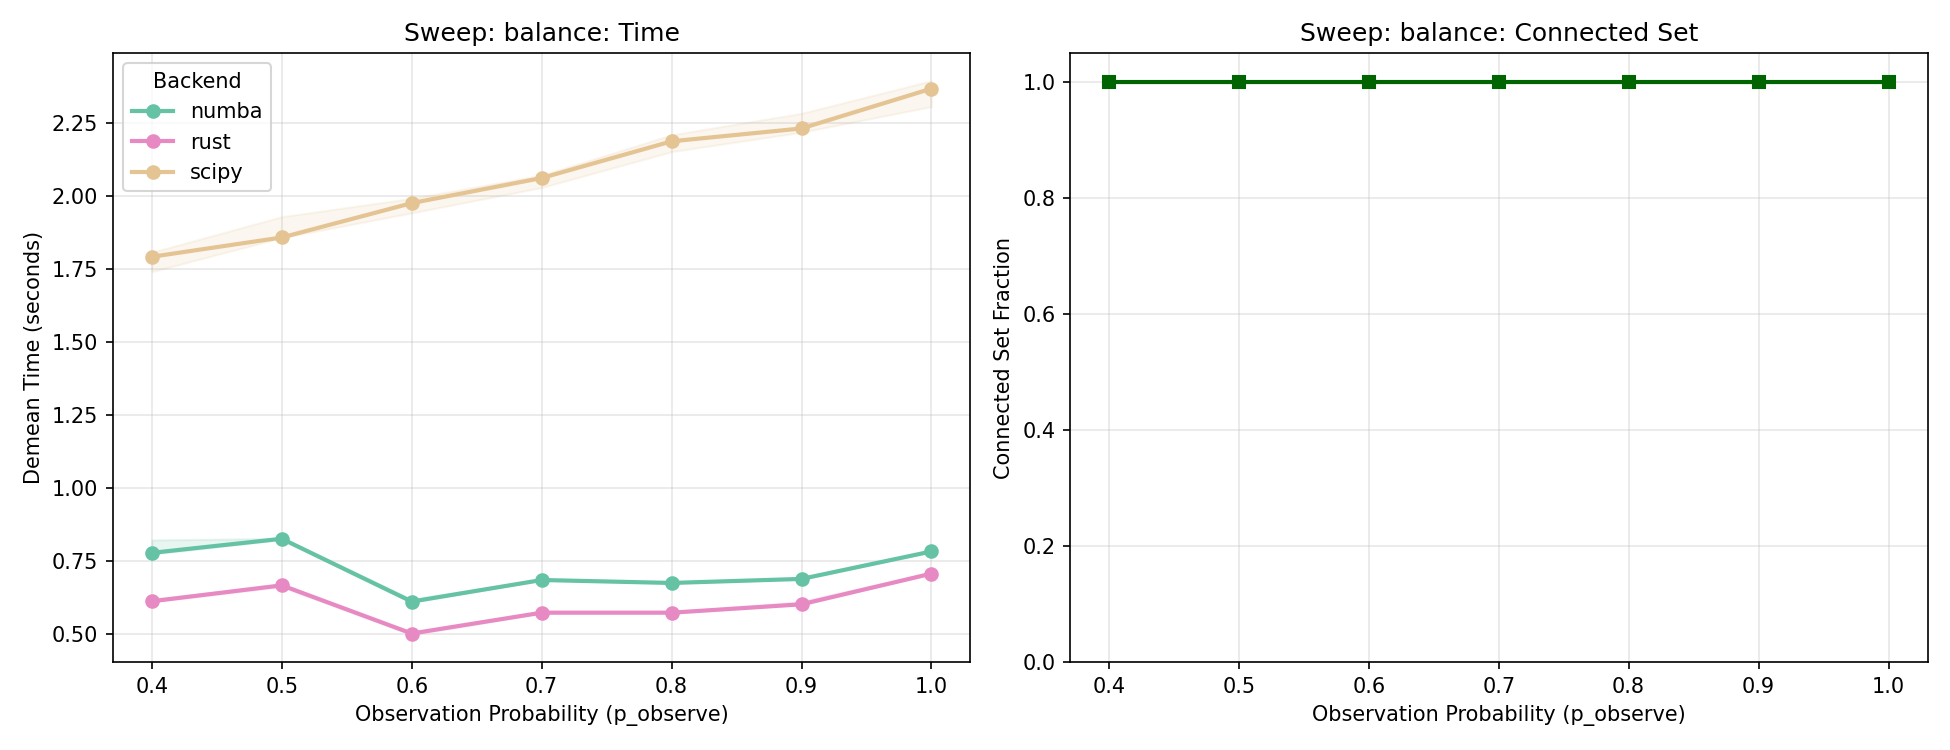

Source data for this figure (header and first rows):
scenario, backend, n_obs, n_workers, n_firms, n_years, connected_set_fraction, demean_time_seconds, demean_converged, feols_time_seconds, feols_converged, demean_n_iterations, demean_time_per_iter, n_features, n_factors, p_move, pareto_shape, n_clusters, p_between_cluster, p_observe, p_survive, selection_firm, sorting_wf
balance_p0.4, numba, 303012, 50000, 5000, 15, 1, 0.7723, True, , , , , 1, 3, 0.05, 2.0, 5, 0.3, 0.4, 0.95, 1.0, 0.0
balance_p0.4, numba, 303012, 50000, 5000, 15, 1, 0.8214, True, , , , , 1, 3, 0.05, 2.0, 5, 0.3, 0.4, 0.95, 1.0, 0.0
balance_p0.4, numba, 303012, 50000, 5000, 15, 1, 0.7771, True, , , , , 1, 3, 0.05, 2.0, 5, 0.3, 0.4, 0.95, 1.0, 0.0
balance_p0.4, rust, 303012, 50000, 5000, 15, 1, 0.6093, True, , , , , 1, 3, 0.05, 2.0, 5, 0.3, 0.4, 0.95, 1.0, 0.0
balance_p0.4, rust, 303012, 50000, 5000, 15, 1, 0.6189, True, , , , , 1, 3, 0.05, 2.0, 5, 0.3, 0.4, 0.95, 1.0, 0.0
balance_p0.4, rust, 303012, 50000, 5000, 15, 1, 0.6111, True, , , , , 1, 3, 0.05, 2.0, 5, 0.3, 0.4, 0.95, 1.0, 0.0
balance_p0.4, scipy, 303012, 50000, 5000, 15, 1, 1.792, True, , , , , 1, 3, 0.05, 2.0, 5, 0.3, 0.4, 0.95, 1.0, 0.0
balance_p0.4, scipy, 303012, 50000, 5000, 15, 1, 1.741, True, , , , , 1, 3, 0.05, 2.0, 5, 0.3, 0.4, 0.95, 1.0, 0.0
balance_p0.4, scipy, 303012, 50000, 5000, 15, 1, 1.807, True, , , , , 1, 3, 0.05, 2.0, 5, 0.3, 0.4, 0.95, 1.0, 0.0
balance_p0.5, numba, 374142, 50000, 5000, 15, 1.0, 0.8265, True, , , , , 1, 3, 0.05, 2.0, 5, 0.3, 0.5, 0.95, 1.0, 0.0
balance_p0.5, numba, 374142, 50000, 5000, 15, 1.0, 0.8232, True, , , , , 1, 3, 0.05, 2.0, 5, 0.3, 0.5, 0.95, 1.0, 0.0
balance_p0.5, numba, 374142, 50000, 5000, 15, 1.0, 0.8253, True, , , , , 1, 3, 0.05, 2.0, 5, 0.3, 0.5, 0.95, 1.0, 0.0
balance_p0.5, rust, 374142, 50000, 5000, 15, 1.0, 0.6667, True, , , , , 1, 3, 0.05, 2.0, 5, 0.3, 0.5, 0.95, 1.0, 0.0
balance_p0.5, rust, 374142, 50000, 5000, 15, 1.0, 0.661, True, , , , , 1, 3, 0.05, 2.0, 5, 0.3, 0.5, 0.95, 1.0, 0.0
balance_p0.5, rust, 374142, 50000, 5000, 15, 1.0, 0.6657, True, , , , , 1, 3, 0.05, 2.0, 5, 0.3, 0.5, 0.95, 1.0, 0.0
balance_p0.5, scipy, 374142, 50000, 5000, 15, 1.0, 1.858, True, , , , , 1, 3, 0.05, 2.0, 5, 0.3, 0.5, 0.95, 1.0, 0.0
balance_p0.5, scipy, 374142, 50000, 5000, 15, 1.0, 1.93, True, , , , , 1, 3, 0.05, 2.0, 5, 0.3, 0.5, 0.95, 1.0, 0.0
balance_p0.5, scipy, 374142, 50000, 5000, 15, 1.0, 1.858, True, , , , , 1, 3, 0.05, 2.0, 5, 0.3, 0.5, 0.95, 1.0, 0.0
balance_p0.6, numba, 445204, 50000, 5000, 15, 1.0, 0.61, True, , , , , 1, 3, 0.05, 2.0, 5, 0.3, 0.6, 0.95, 1.0, 0.0
balance_p0.6, numba, 445204, 50000, 5000, 15, 1.0, 0.6183, True, , , , , 1, 3, 0.05, 2.0, 5, 0.3, 0.6, 0.95, 1.0, 0.0
balance_p0.6, numba, 445204, 50000, 5000, 15, 1.0, 0.6073, True, , , , , 1, 3, 0.05, 2.0, 5, 0.3, 0.6, 0.95, 1.0, 0.0
balance_p0.6, rust, 445204, 50000, 5000, 15, 1.0, 0.5005, True, , , , , 1, 3, 0.05, 2.0, 5, 0.3, 0.6, 0.95, 1.0, 0.0
balance_p0.6, rust, 445204, 50000, 5000, 15, 1.0, 0.5007, True, , , , , 1, 3, 0.05, 2.0, 5, 0.3, 0.6, 0.95, 1.0, 0.0
balance_p0.6, rust, 445204, 50000, 5000, 15, 1.0, 0.4965, True, , , , , 1, 3, 0.05, 2.0, 5, 0.3, 0.6, 0.95, 1.0, 0.0
balance_p0.6, scipy, 445204, 50000, 5000, 15, 1.0, 1.992, True, , , , , 1, 3, 0.05, 2.0, 5, 0.3, 0.6, 0.95, 1.0, 0.0
balance_p0.6, scipy, 445204, 50000, 5000, 15, 1.0, 1.942, True, , , , , 1, 3, 0.05, 2.0, 5, 0.3, 0.6, 0.95, 1.0, 0.0
balance_p0.6, scipy, 445204, 50000, 5000, 15, 1.0, 1.976, True, , , , , 1, 3, 0.05, 2.0, 5, 0.3, 0.6, 0.95, 1.0, 0.0
balance_p0.7, numba, 517223, 50000, 5000, 15, 1.0, 0.6839, True, , , , , 1, 3, 0.05, 2.0, 5, 0.3, 0.7, 0.95, 1.0, 0.0
balance_p0.7, numba, 517223, 50000, 5000, 15, 1.0, 0.6867, True, , , , , 1, 3, 0.05, 2.0, 5, 0.3, 0.7, 0.95, 1.0, 0.0
balance_p0.7, numba, 517223, 50000, 5000, 15, 1.0, 0.6839, True, , , , , 1, 3, 0.05, 2.0, 5, 0.3, 0.7, 0.95, 1.0, 0.0
balance_p0.7, rust, 517223, 50000, 5000, 15, 1.0, 0.576, True, , , , , 1, 3, 0.05, 2.0, 5, 0.3, 0.7, 0.95, 1.0, 0.0
balance_p0.7, rust, 517223, 50000, 5000, 15, 1.0, 0.5702, True, , , , , 1, 3, 0.05, 2.0, 5, 0.3, 0.7, 0.95, 1.0, 0.0
balance_p0.7, rust, 517223, 50000, 5000, 15, 1.0, 0.5719, True, , , , , 1, 3, 0.05, 2.0, 5, 0.3, 0.7, 0.95, 1.0, 0.0
balance_p0.7, scipy, 517223, 50000, 5000, 15, 1.0, 2.062, True, , , , , 1, 3, 0.05, 2.0, 5, 0.3, 0.7, 0.95, 1.0, 0.0
balance_p0.7, scipy, 517223, 50000, 5000, 15, 1.0, 2.072, True, , , , , 1, 3, 0.05, 2.0, 5, 0.3, 0.7, 0.95, 1.0, 0.0
balance_p0.7, scipy, 517223, 50000, 5000, 15, 1.0, 2.029, True, , , , , 1, 3, 0.05, 2.0, 5, 0.3, 0.7, 0.95, 1.0, 0.0
balance_p0.8, numba, 590828, 50000, 5000, 15, 1.0, 0.6738, True, , , , , 1, 3, 0.05, 2.0, 5, 0.3, 0.8, 0.95, 1.0, 0.0
balance_p0.8, numba, 590828, 50000, 5000, 15, 1.0, 0.6743, True, , , , , 1, 3, 0.05, 2.0, 5, 0.3, 0.8, 0.95, 1.0, 0.0
balance_p0.8, numba, 590828, 50000, 5000, 15, 1.0, 0.6735, True, , , , , 1, 3, 0.05, 2.0, 5, 0.3, 0.8, 0.95, 1.0, 0.0
balance_p0.8, rust, 590828, 50000, 5000, 15, 1.0, 0.5719, True, , , , , 1, 3, 0.05, 2.0, 5, 0.3, 0.8, 0.95, 1.0, 0.0
balance_p0.8, rust, 590828, 50000, 5000, 15, 1.0, 0.5709, True, , , , , 1, 3, 0.05, 2.0, 5, 0.3, 0.8, 0.95, 1.0, 0.0
balance_p0.8, rust, 590828, 50000, 5000, 15, 1.0, 0.5731, True, , , , , 1, 3, 0.05, 2.0, 5, 0.3, 0.8, 0.95, 1.0, 0.0
balance_p0.8, scipy, 590828, 50000, 5000, 15, 1.0, 2.21, True, , , , , 1, 3, 0.05, 2.0, 5, 0.3, 0.8, 0.95, 1.0, 0.0
balance_p0.8, scipy, 590828, 50000, 5000, 15, 1.0, 2.152, True, , , , , 1, 3, 0.05, 2.0, 5, 0.3, 0.8, 0.95, 1.0, 0.0
balance_p0.8, scipy, 590828, 50000, 5000, 15, 1.0, 2.188, True, , , , , 1, 3, 0.05, 2.0, 5, 0.3, 0.8, 0.95, 1.0, 0.0
balance_p0.9, numba, 667823, 50000, 5000, 15, 1.0, 0.6877, True, , , , , 1, 3, 0.05, 2.0, 5, 0.3, 0.9, 0.95, 1.0, 0.0
balance_p0.9, numba, 667823, 50000, 5000, 15, 1.0, 0.6888, True, , , , , 1, 3, 0.05, 2.0, 5, 0.3, 0.9, 0.95, 1.0, 0.0
balance_p0.9, numba, 667823, 50000, 5000, 15, 1.0, 0.6867, True, , , , , 1, 3, 0.05, 2.0, 5, 0.3, 0.9, 0.95, 1.0, 0.0
balance_p0.9, rust, 667823, 50000, 5000, 15, 1.0, 0.6006, True, , , , , 1, 3, 0.05, 2.0, 5, 0.3, 0.9, 0.95, 1.0, 0.0
balance_p0.9, rust, 667823, 50000, 5000, 15, 1.0, 0.6108, True, , , , , 1, 3, 0.05, 2.0, 5, 0.3, 0.9, 0.95, 1.0, 0.0
balance_p0.9, rust, 667823, 50000, 5000, 15, 1.0, 0.6, True, , , , , 1, 3, 0.05, 2.0, 5, 0.3, 0.9, 0.95, 1.0, 0.0
balance_p0.9, scipy, 667823, 50000, 5000, 15, 1.0, 2.232, True, , , , , 1, 3, 0.05, 2.0, 5, 0.3, 0.9, 0.95, 1.0, 0.0
balance_p0.9, scipy, 667823, 50000, 5000, 15, 1.0, 2.284, True, , , , , 1, 3, 0.05, 2.0, 5, 0.3, 0.9, 0.95, 1.0, 0.0
balance_p0.9, scipy, 667823, 50000, 5000, 15, 1.0, 2.219, True, , , , , 1, 3, 0.05, 2.0, 5, 0.3, 0.9, 0.95, 1.0, 0.0
balance_p1.0, numba, 750000, 50000, 5000, 15, 1.0, 0.7819, True, , , , , 1, 3, 0.05, 2.0, 5, 0.3, 1.0, 0.95, 1.0, 0.0
balance_p1.0, numba, 750000, 50000, 5000, 15, 1.0, 0.7843, True, , , , , 1, 3, 0.05, 2.0, 5, 0.3, 1.0, 0.95, 1.0, 0.0
balance_p1.0, numba, 750000, 50000, 5000, 15, 1.0, 0.7805, True, , , , , 1, 3, 0.05, 2.0, 5, 0.3, 1.0, 0.95, 1.0, 0.0
balance_p1.0, rust, 750000, 50000, 5000, 15, 1.0, 0.7059, True, , , , , 1, 3, 0.05, 2.0, 5, 0.3, 1.0, 0.95, 1.0, 0.0
balance_p1.0, rust, 750000, 50000, 5000, 15, 1.0, 0.7048, True, , , , , 1, 3, 0.05, 2.0, 5, 0.3, 1.0, 0.95, 1.0, 0.0
balance_p1.0, rust, 750000, 50000, 5000, 15, 1.0, 0.7088, True, , , , , 1, 3, 0.05, 2.0, 5, 0.3, 1.0, 0.95, 1.0, 0.0
... 3 more rows
